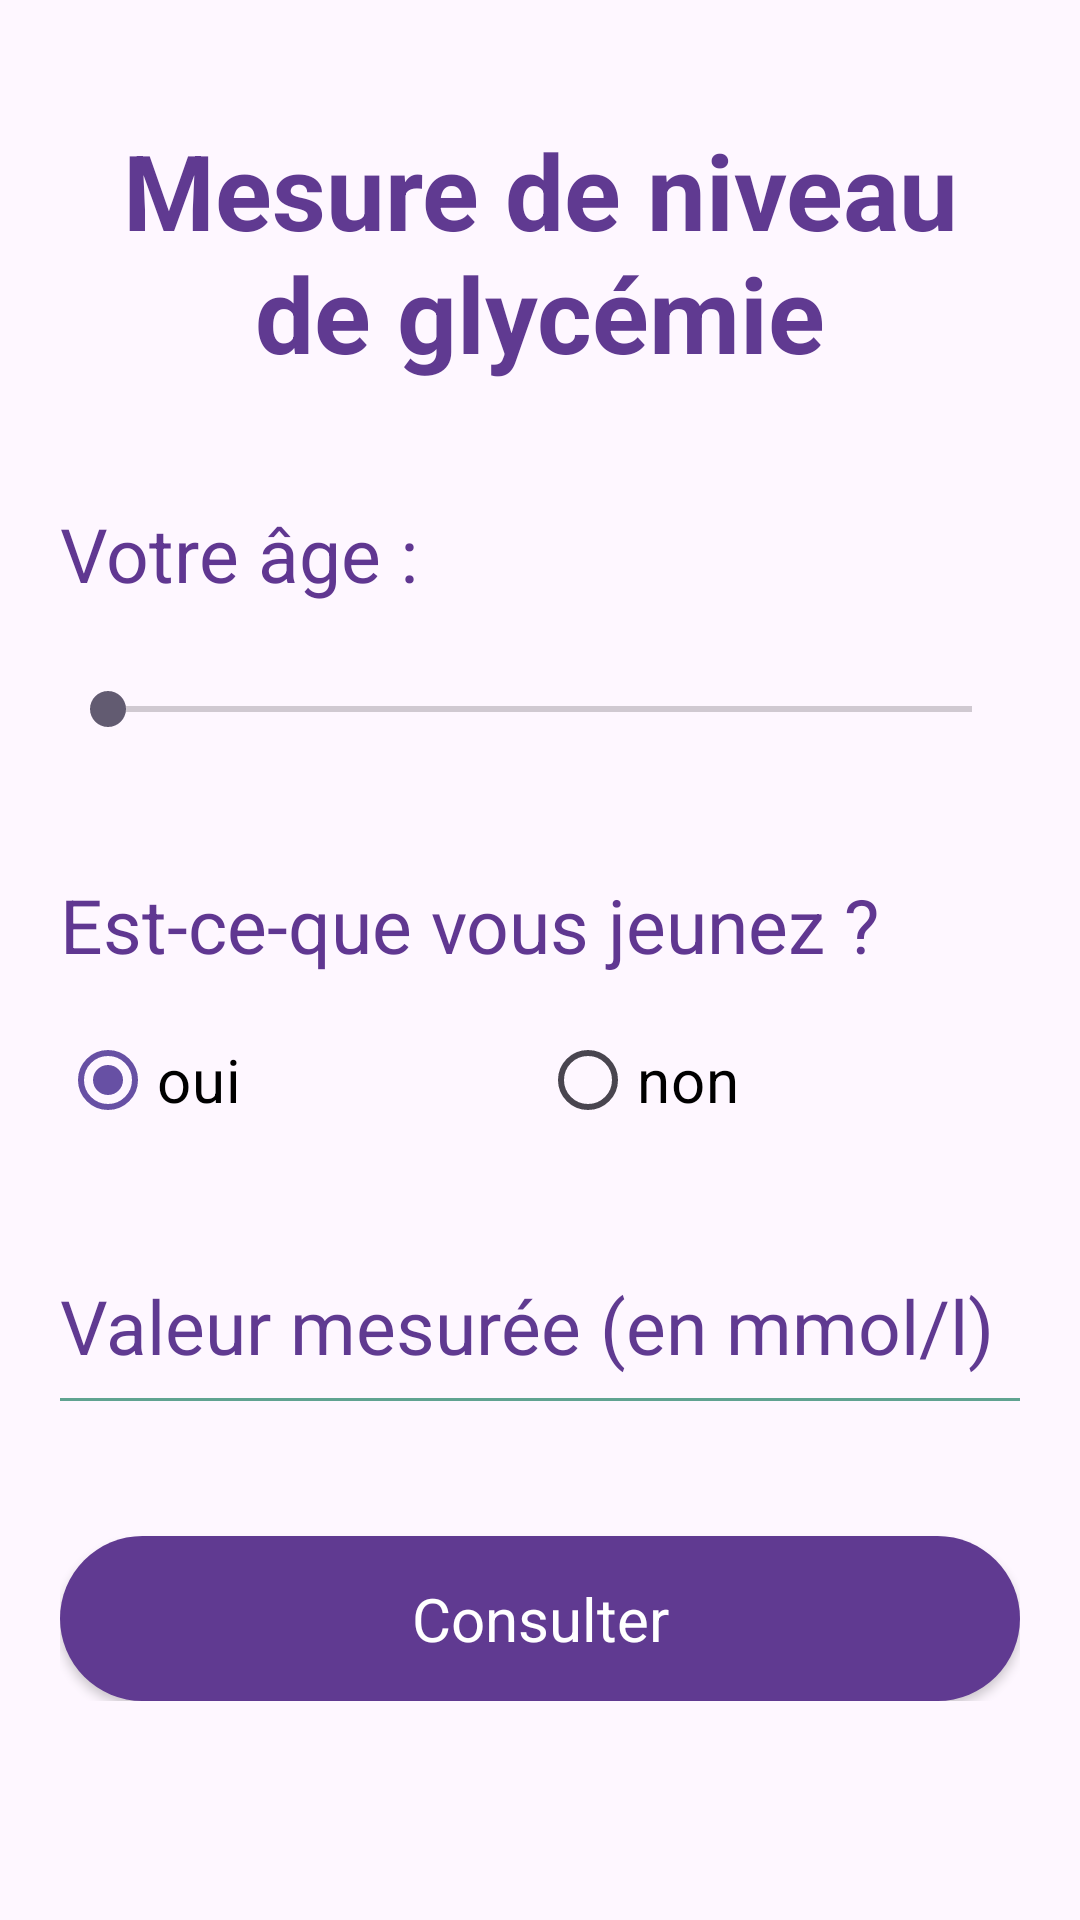

This screen was rendered from an Android layout file. Write that file and the resources it references.
<!-- AndroidManifest.xml: application theme Theme.ApplicationTpDevMobile -->
<!-- res/layout/activity_main.xml -->
<?xml version="1.0" encoding="utf-8"?>
<androidx.constraintlayout.widget.ConstraintLayout xmlns:android="http://schemas.android.com/apk/res/android"
    xmlns:app="http://schemas.android.com/apk/res-auto"
    xmlns:tools="http://schemas.android.com/tools"
    android:layout_width="match_parent"
    android:layout_height="match_parent"
    tools:context=".MainActivity">

    <ScrollView
        android:layout_width="match_parent"
        android:layout_height="match_parent">

        <LinearLayout
            android:layout_width="match_parent"
            android:layout_height="wrap_content"
            android:orientation="vertical"
            android:padding="20dp">

            <TextView
                android:id="@+id/textView3"
                android:layout_width="match_parent"
                android:layout_height="wrap_content"
                android:layout_marginTop="20dp"
                android:text="Mesure de niveau de glycémie"
                android:textAlignment="center"
                android:textColor="#603a91"
                android:textSize="35sp"
                android:textStyle="bold" />

            <TextView
                android:id="@+id/textView4"
                android:layout_width="wrap_content"
                android:layout_height="wrap_content"
                android:layout_marginTop="40dp"
                android:text="Votre âge :"
                android:textColor="#603791"
                android:textSize="25sp" />

            <SeekBar
                android:id="@+id/sbAge"
                android:layout_width="match_parent"
                android:layout_height="30dp"
                android:layout_marginTop="20dp"
                android:max="120" />

            <TextView
                android:id="@+id/textView5"
                android:layout_width="wrap_content"
                android:layout_height="wrap_content"
                android:layout_marginTop="40dp"
                android:text="Est-ce-que vous jeunez ?"
                android:textColor="#603791"
                android:textSize="25sp" />

            <RadioGroup
                android:layout_width="match_parent"
                android:layout_height="wrap_content"
                android:layout_marginTop="10dp"
                android:orientation="horizontal">

                <RadioButton
                    android:layout_width="0dp"
                    android:layout_height="50dp"
                    android:layout_weight="1"
                    android:checked="true"
                    android:text="oui"
                    android:textColor="@color/black"
                    android:textSize="20sp" />

                <RadioButton
                    android:layout_width="0dp"
                    android:layout_height="50dp"
                    android:layout_weight="1"
                    android:checked="false"
                    android:text="non"
                    android:textColor="@color/black"
                    android:textSize="20sp" />
            </RadioGroup>

            <EditText
                android:id="@+id/editTextText"
                android:layout_width="match_parent"
                android:layout_height="50dp"
                android:background="@drawable/edittext_background"
                android:textColor="#603a91"
                android:ems="10"
                android:inputType="text"
                android:text="Valeur mesurée (en mmol/l)"
                android:layout_marginTop="32dp"
                android:textSize="25sp"/>

            <Button
                android:id="@+id/button"
                android:layout_width="match_parent"
                android:layout_height="55dp"
                style="@android:style/Widget.Button"
                android:text="Consulter"
                android:textColor="@color/white"
                android:textSize="20sp"
                android:layout_marginTop="45dp"
                android:background="@drawable/rounded_corners"
                />

        </LinearLayout>
    </ScrollView>

    <ImageView
        android:id="@+id/imageView6"
        android:layout_width="wrap_content"
        android:layout_height="wrap_content"
        app:srcCompat="@drawable/top_background"
        tools:layout_editor_absoluteX="51dp"
        tools:layout_editor_absoluteY="0dp" />

    <ImageView
        android:id="@+id/imageView2"
        android:layout_width="0dp"
        android:layout_height="0dp"
        app:layout_constraintBottom_toBottomOf="parent"
        app:layout_constraintEnd_toEndOf="parent"
        app:layout_constraintHorizontal_bias="0.0"
        app:layout_constraintStart_toStartOf="parent"
        app:layout_constraintTop_toTopOf="parent"
        app:layout_constraintVertical_bias="1.0"
        app:srcCompat="@drawable/background" />

</androidx.constraintlayout.widget.ConstraintLayout>
<!-- resources referenced by this layout -->
<resources>
  <!-- drawable edittext_background (drawable) -->
  <?xml version="1.0" encoding="utf-8"?>
  <layer-list xmlns:android="http://schemas.android.com/apk/res/android">
      <item android:top="-3dp" android:bottom="-1dp" android:right="-3dp" android:left="-3dp">
          <shape android:shape="rectangle">
              <stroke android:width="2dp" android:color="#60a391"/>
          </shape>
      </item>
  </layer-list>
  <!-- drawable rounded_corners (drawable) -->
  <?xml version="1.0" encoding="utf-8"?>
  <shape xmlns:android="http://schemas.android.com/apk/res/android">
      <corners  android:radius="50dp"/>
      <solid android:color="#603a91"></solid>
  </shape>
  <style name="Theme.ApplicationTpDevMobile" parent="Base.Theme.ApplicationTpDevMobile" />
  <style name="Base.Theme.ApplicationTpDevMobile" parent="Theme.Material3.DayNight.NoActionBar">
          
          
      </style>
  <!-- not gathered from this repository: default colours our renderer supplied (Android Studio template values) -->
  <color name="black">#FF000000</color>
  <color name="white">#FFFFFFFF</color>
</resources>
